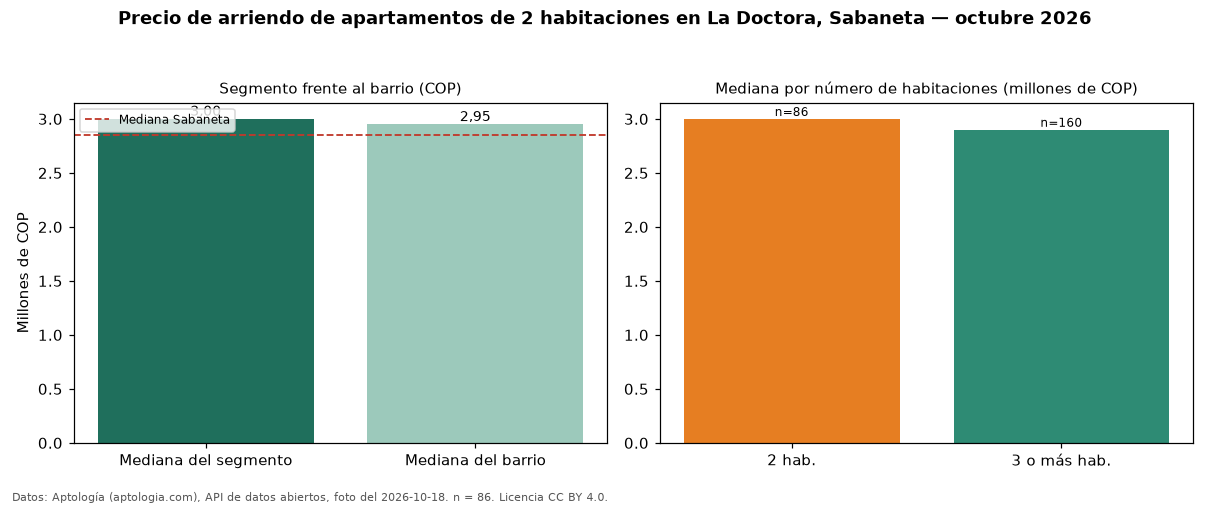

The data file committed next to this chart (first rows):
seccion, metrica, valor_cop, n
precio, mediana, 3000000, 86
habitaciones, 2, 3000000, 86
habitaciones, 3+, 2900000, 160
barrio, mediana_barrio_todos_los_tamanos, 2950000, 251
ciudad, mediana_ciudad, 2850000, 
fuente, fecha_foto, 2026-10-18, 
fuente, atribucion, https://www.aptologia.com/arriendo/saban…, 
